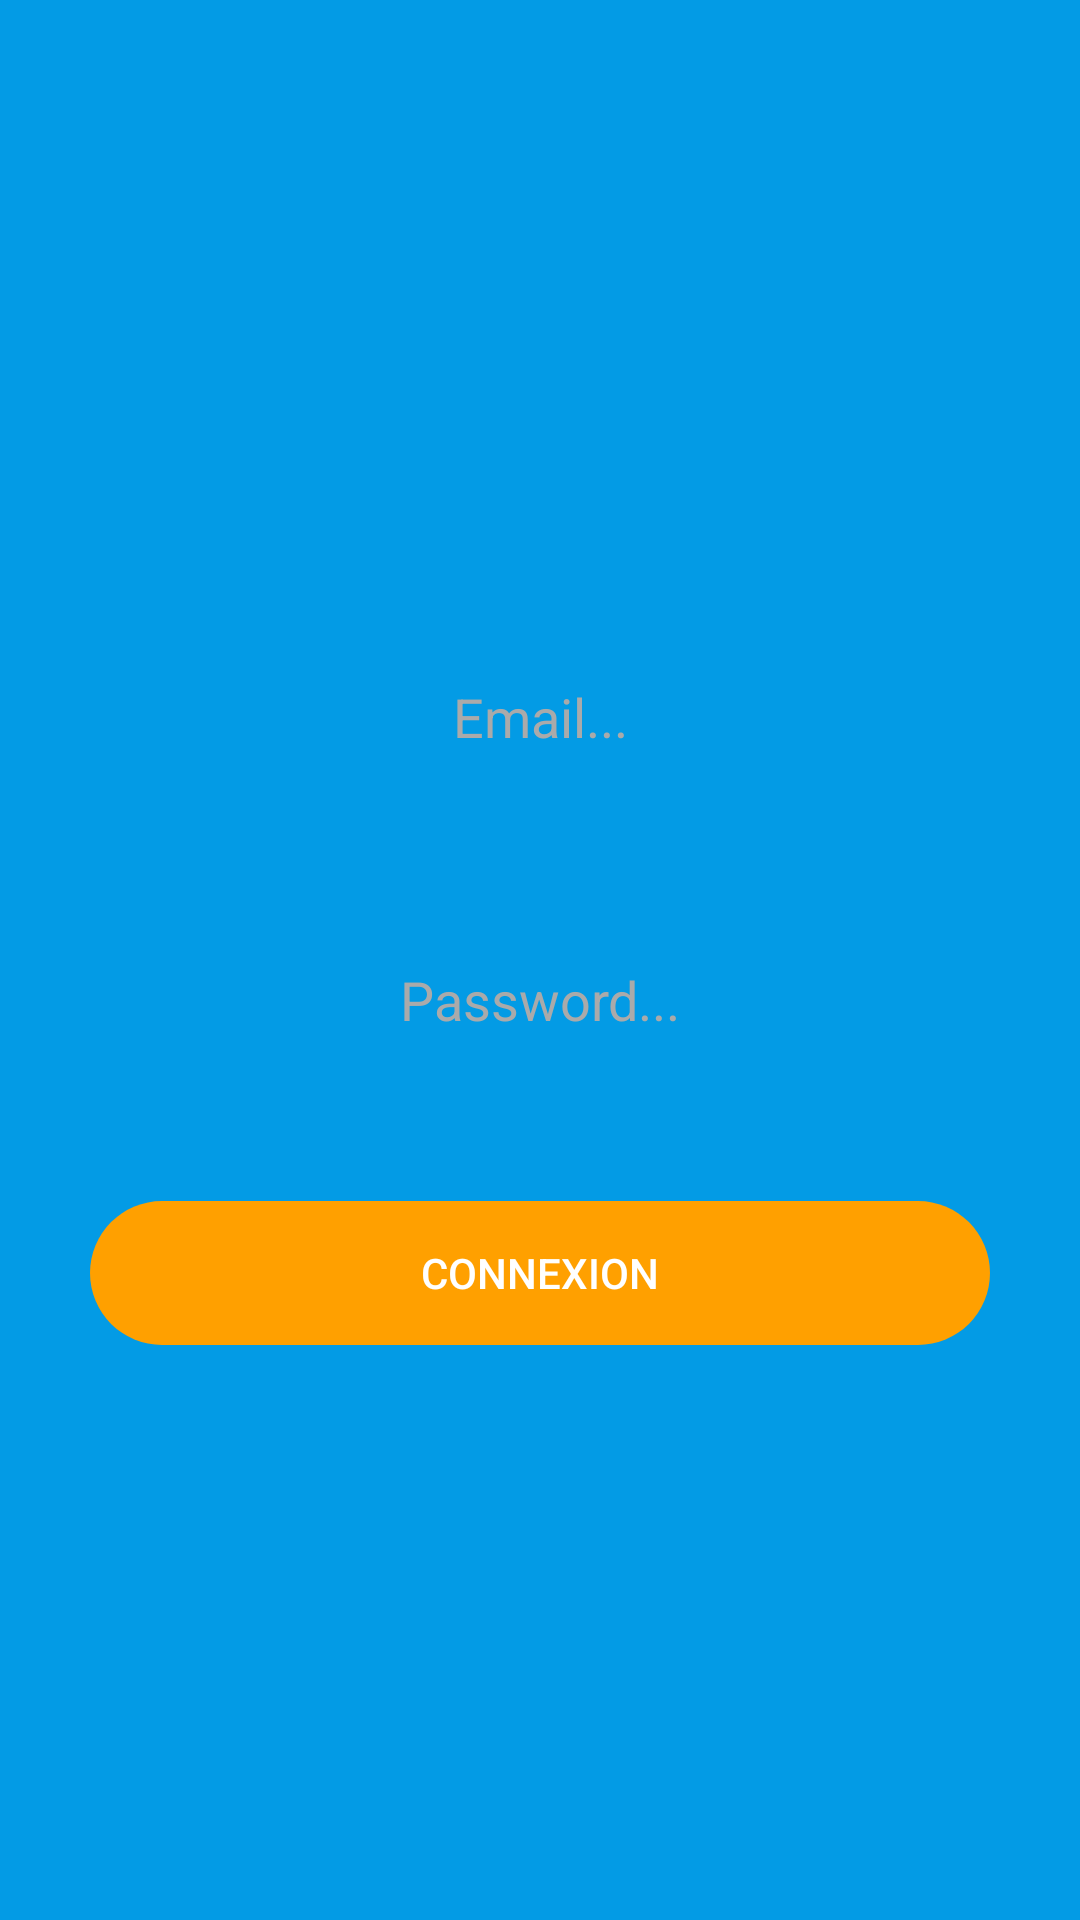

Layout XML and referenced resources for this Android screen:
<!-- AndroidManifest.xml: application theme AppTheme -->
<!-- res/layout/activity_sigin.xml -->
<?xml version="1.0" encoding="utf-8"?>
<android.support.design.widget.CoordinatorLayout xmlns:android="http://schemas.android.com/apk/res/android"
    xmlns:app="http://schemas.android.com/apk/res-auto"
    style="@style/AppTheme"
    xmlns:tools="http://schemas.android.com/tools"
    android:layout_width="match_parent"
    android:layout_height="match_parent"
    android:id="@+id/main_activity_coordinator_layout"
    android:background="@color/colorPrimary"
    android:orientation="vertical"
    tools:context="com.alain.mk.mygestion.auth.Sigin">

    <LinearLayout
        android:layout_width="fill_parent"
        android:layout_height="match_parent"
        android:orientation="vertical"
        android:layout_gravity="center"
        android:gravity="center"
        android:paddingTop="20dp">

        <ImageView
            android:id="@+id/register_activity_firebase"
            android:layout_width="wrap_content"
            android:layout_height="wrap_content"
            android:src="@drawable/userphoto"
            android:layout_gravity="center"
            android:tag="10"
            android:layout_marginTop="0dp"/>

        <android.support.design.widget.TextInputEditText
            android:id="@+id/sigin_activity_email"
            android:layout_width="300dp"
            android:layout_height="wrap_content"
            android:layout_marginTop="20dp"
            android:layout_gravity="center"
            android:textAlignment="center"
            android:background="@drawable/input_background"
            android:layout_margin="@dimen/default_large_margin"
            android:inputType="textEmailAddress"
            android:hint="Email..."
            android:padding="15dp"
            android:textColor="@color/colordark"
            android:textColorHint="@color/darker_gray"/>


        <android.support.design.widget.TextInputEditText
            android:id="@+id/sigin_activity_inputpassword"
            android:layout_width="300dp"
            android:layout_height="wrap_content"
            android:layout_marginTop="10dp"
            android:layout_gravity="center"
            android:textAlignment="center"
            android:background="@drawable/input_background"
            android:layout_margin="@dimen/default_large_margin"
            android:inputType="textPassword"
            android:hint="Password..."
            android:padding="15dp"
            android:textColor="@color/colordark"
            android:textColorHint="@color/darker_gray"/>


        <Button
            android:id="@+id/sigin_activity_button_login"
            android:layout_width="300dp"
            android:layout_height="wrap_content"
            android:layout_gravity="center"
            android:background="@drawable/button_radius_accent_col"
            android:textColor="#fff"
            style="?android:attr/borderlessButtonStyle"
            android:layout_margin="@dimen/default_large_margin"
            android:text="CONNEXION"
            />

    </LinearLayout>

</android.support.design.widget.CoordinatorLayout>
<!-- resources referenced by this layout -->
<resources>
  <color name="colorPrimary">#039BE5</color>
  <color name="colordark">#343a40</color>
  <color name="darker_gray">#aaa</color>
  <dimen name="default_large_margin">20dip</dimen>
  <!-- drawable button_radius_accent_col (drawable) -->
  <?xml version="1.0" encoding="utf-8"?>
  <shape xmlns:android="http://schemas.android.com/apk/res/android"
      android:shape="rectangle">
  
      <size android:height="40dp"
          android:width="100dp"/>
  
      <solid android:color="@color/colorAccent"/>
  
      <corners android:radius="50dp"/>
  
  </shape>
  <style name="AppTheme" parent="Theme.AppCompat.Light.DarkActionBar">
          
          <item name="colorPrimary">@color/colorPrimary</item>
          <item name="colorPrimaryDark">@color/colorPrimaryDark</item>
          <item name="colorAccent">@color/colorAccent</item>
      </style>
  <color name="colorAccent">#FFA000</color>
  <color name="colorPrimaryDark">#0288D1</color>
</resources>
